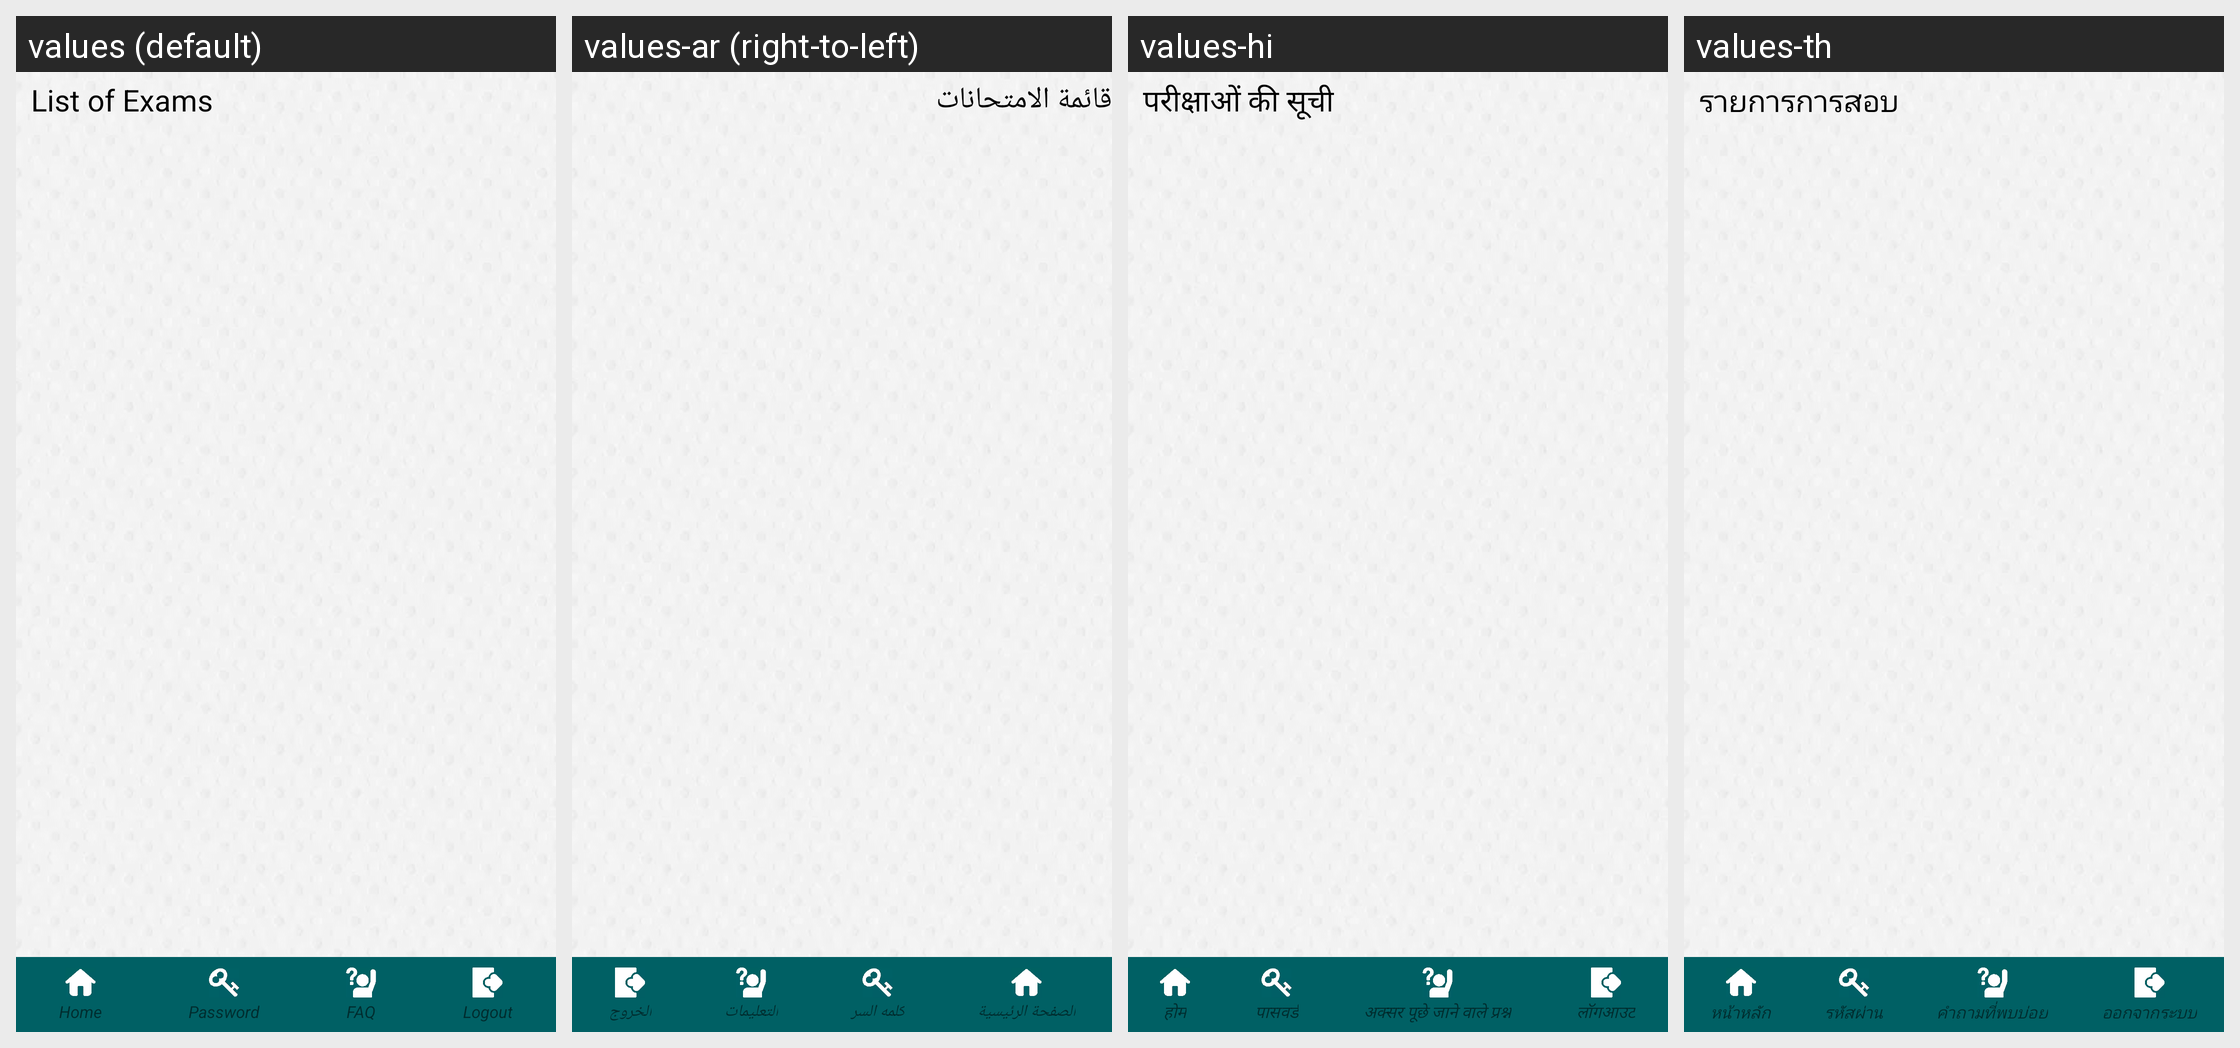

Here is an Android app screen in its default locale and in the app's own translations. Write out the translated-string differences for the strings that appear on this screen.
Android screen res/layout/exam_list_recycle_usa.xml rendered under 4 locales, left to right: values (default), values-ar (right-to-left), values-hi, values-th. Device: Nexus 5 (rendered at 1080×1920; each locale shown at half size, 540×960, under a caption strip naming it); theme AppTheme.FullScreen.
Other locales in the repository, not shown: values-de, values-es, values-fr, values-it, values-ms, values-si.
Strings drawn on this screen, with the default value and each locale's value (text and hints the layout hard-codes, and strings that could not be matched under every locale, appear in the picture but are not listed):

list_of_exams
  values: List of Exams
  values-ar: قائمة الامتحانات
  values-hi: परीक्षाओं की सूची
  values-th: รายการการสอบ

home
  values: Home
  values-ar: الصفحة الرئيسية
  values-hi: होम
  values-th: หน้าหลัก

txt_password
  values: Password
  values-ar: كلمه السر
  values-hi: पासवर्ड
  values-th: รหัสผ่าน

faq
  values: FAQ
  values-ar: التعليمات
  values-hi: अक्सर पूछे जाने वाले प्रश्न
  values-th: คำถามที่พบบ่อย

txt_menu_logout
  values: Logout
  values-ar: الخروج
  values-hi: लॉगआउट
  values-th: ออกจากระบบ
